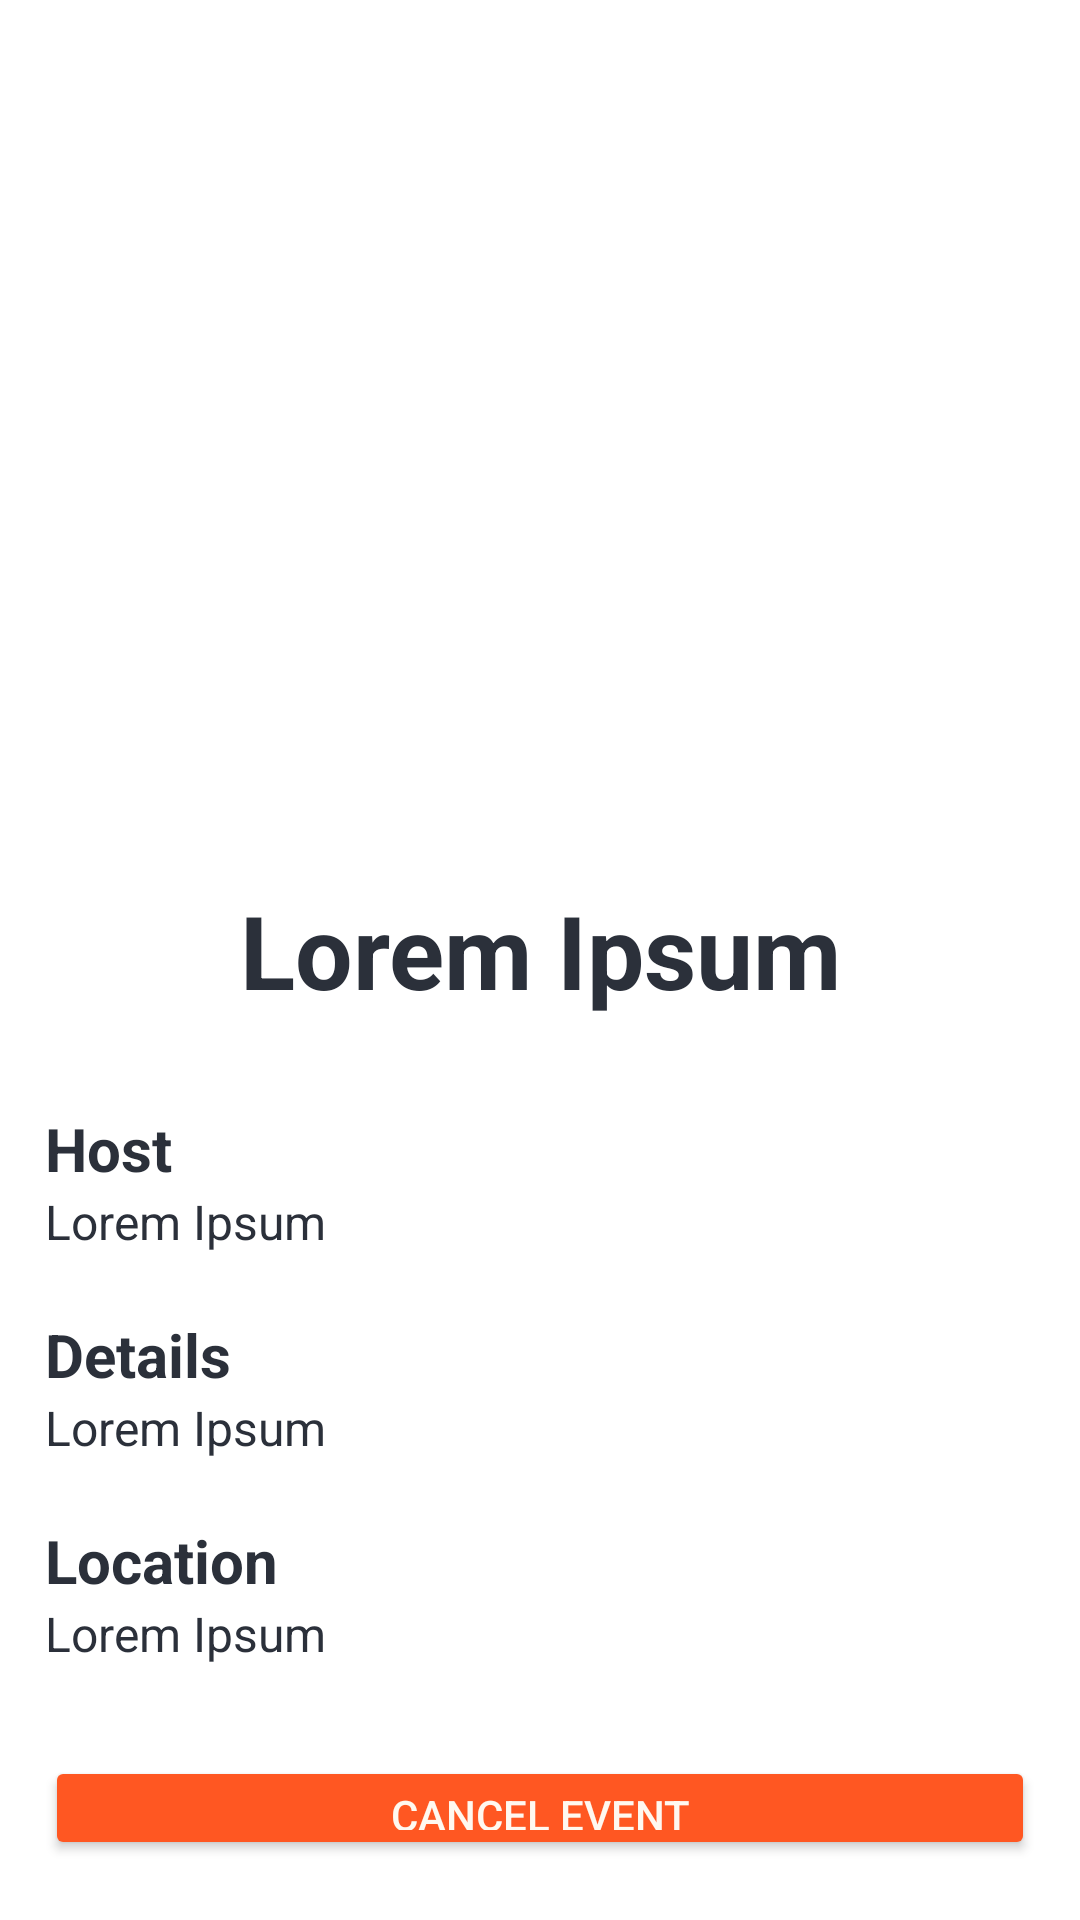

Produce the Android XML layout that renders to this screen, including the resource entries it uses.
<!-- AndroidManifest.xml: application theme Theme.Projectgenuity -->
<!-- res/layout/activity_joined_event_page.xml -->
<?xml version="1.0" encoding="utf-8"?>
<LinearLayout xmlns:android="http://schemas.android.com/apk/res/android"
    xmlns:app="http://schemas.android.com/apk/res-auto"
    xmlns:tools="http://schemas.android.com/tools"
    android:id="@+id/linearLayout_joined_event"
    android:layout_width="match_parent"
    android:layout_height="match_parent"
    android:orientation="vertical"
    android:paddingLeft="15dp"
    android:paddingTop="20dp"
    android:paddingRight="15dp"
    android:paddingBottom="20dp"
    tools:context=".JoinedEventPage">

    <ImageView
        android:id="@+id/imageView_joined_event_barcode"
        android:layout_width="246dp"
        android:layout_height="264dp"
        android:layout_gravity="center_horizontal"
        tools:srcCompat="@tools:sample/avatars" />

    <TextView
        android:id="@+id/textView_joined_event_name"
        android:layout_width="match_parent"
        android:layout_height="wrap_content"
        android:layout_marginTop="10dp"
        android:layout_marginBottom="10dp"
        android:text="@string/dummyText_fields"
        android:textAlignment="center"
        android:textColor="@color/custom_black"
        android:textSize="34sp"
        android:textStyle="bold" />

    <TextView
        android:id="@+id/textView_joined_event_host_field"
        android:layout_width="match_parent"
        android:layout_height="wrap_content"
        android:layout_marginTop="20dp"
        android:text="@string/joined_event_host"
        android:textColor="@color/custom_black"
        android:textSize="20sp"
        android:textStyle="bold" />

    <TextView
        android:id="@+id/textView_joined_event_host"
        android:layout_width="match_parent"
        android:layout_height="wrap_content"
        android:text="@string/dummyText_fields"
        android:textColor="@color/custom_black"
        android:textSize="16sp" />

    <TextView
        android:id="@+id/textView_joined_event_details_field"
        android:layout_width="match_parent"
        android:layout_height="wrap_content"
        android:layout_marginTop="20dp"
        android:text="@string/detailField_Event"
        android:textColor="@color/custom_black"
        android:textSize="20sp"
        android:textStyle="bold" />

    <TextView
        android:id="@+id/textView_joined_event_details"
        android:layout_width="match_parent"
        android:layout_height="wrap_content"
        android:text="@string/dummyText_fields"
        android:textColor="@color/custom_black"
        android:textSize="16sp" />

    <TextView
        android:id="@+id/textView_joined_event_location_field"
        android:layout_width="match_parent"
        android:layout_height="wrap_content"
        android:layout_marginTop="20dp"
        android:text="@string/locationField_Event"
        android:textColor="@color/custom_black"
        android:textSize="20sp"
        android:textStyle="bold" />

    <TextView
        android:id="@+id/textView_joined_event_location"
        android:layout_width="match_parent"
        android:layout_height="wrap_content"
        android:text="@string/dummyText_fields"
        android:textColor="@color/custom_black"
        android:textSize="16sp" />

    <Button
        android:id="@+id/button_joined_event_leave_event"
        android:layout_width="match_parent"
        android:layout_height="wrap_content"
        android:layout_marginTop="30dp"
        android:backgroundTint="#FF5722"
        android:text="@string/event_cancelButton"
        android:textColor="@color/custom_white" />

</LinearLayout>
<!-- resources referenced by this layout -->
<resources>
  <color name="custom_black">#2B303A</color>
  <color name="custom_white">#FFF8F0</color>
  <string name="detailField_Event">Details</string>
  <string name="dummyText_fields">Lorem Ipsum</string>
  <string name="event_cancelButton">Cancel Event</string>
  <string name="joined_event_host">Host</string>
  <string name="locationField_Event">Location</string>
  <style name="Theme.Projectgenuity" parent="Theme.MaterialComponents.DayNight.DarkActionBar">
          
          <item name="colorPrimary">@color/custom_orange_light</item>
          <item name="colorPrimaryVariant">@color/custom_orange_light</item>
          <item name="colorOnPrimary">@color/custom_white</item>
          
          <item name="colorSecondary">@color/custom_orange_light</item>
          <item name="colorSecondaryVariant">@color/custom_blue_light</item>
          <item name="colorOnSecondary">@color/custom_black</item>
          
          <item name="android:statusBarColor" tools:targetApi="l">?attr/colorPrimaryVariant</item>
          
      </style>
  <color name="custom_orange_light">#FFBF69</color>
  <color name="custom_blue_light">#CBF3F0</color>
</resources>
